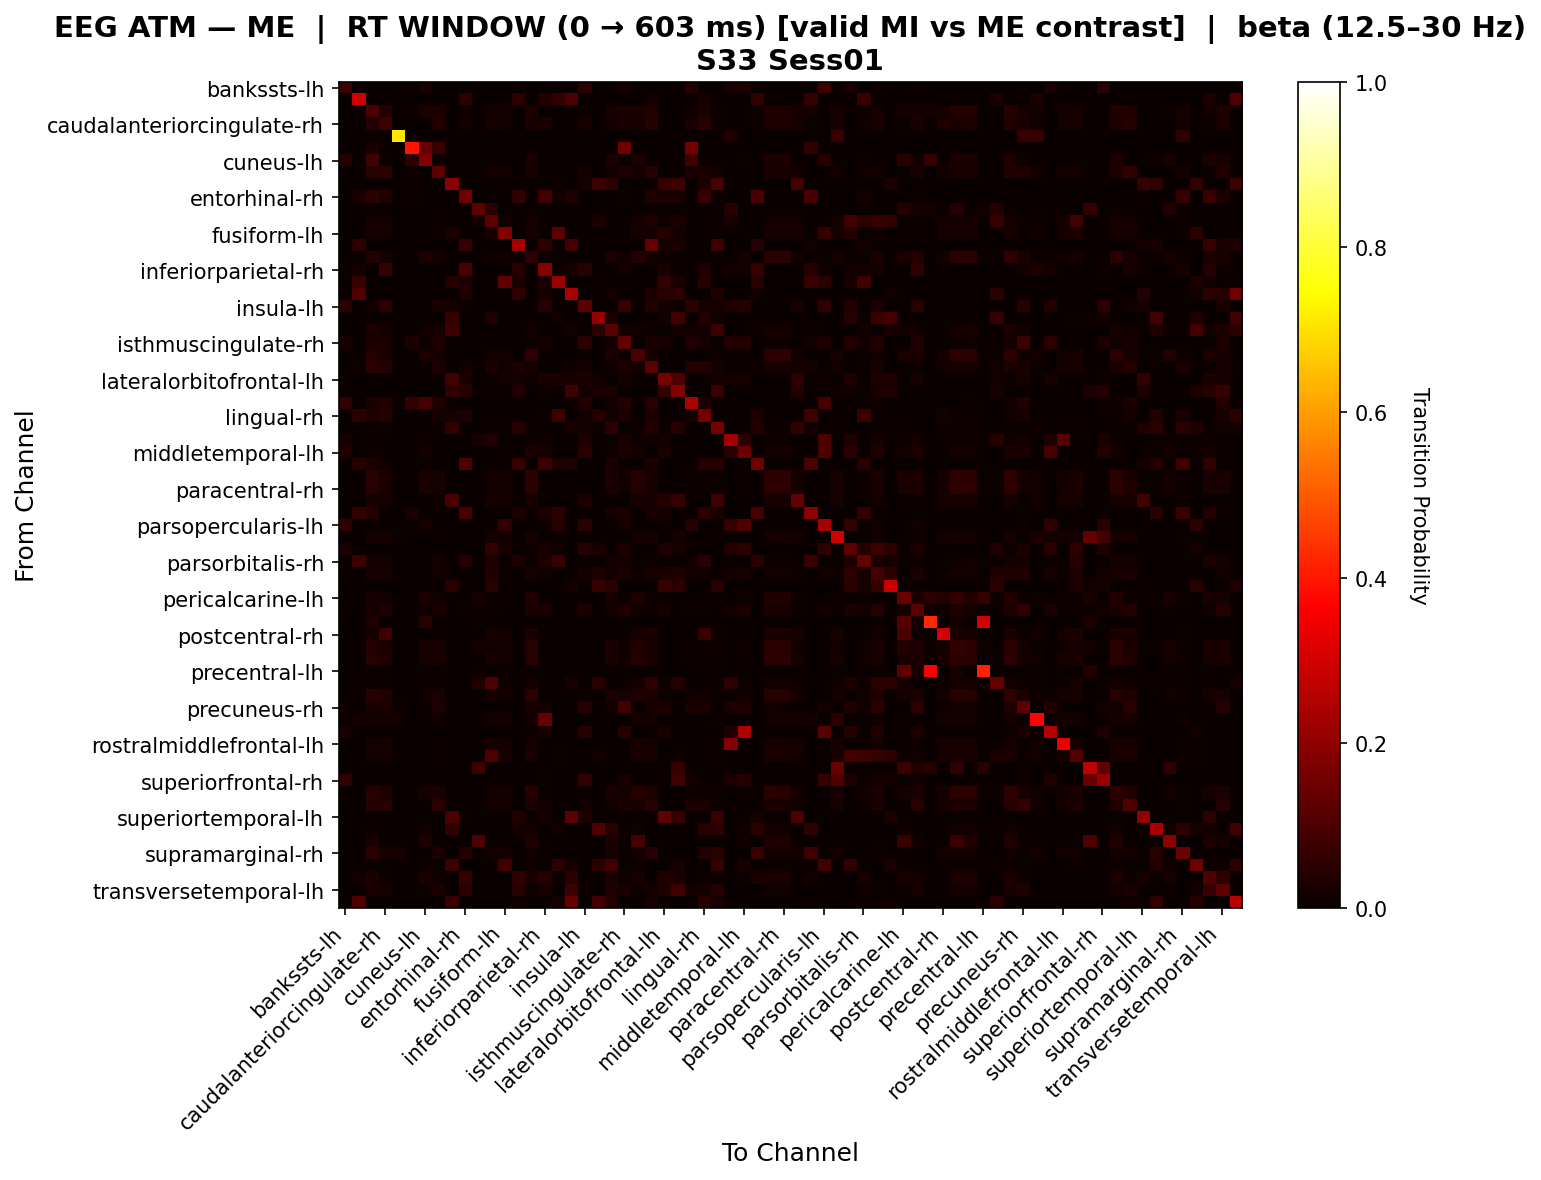

Data behind this chart, as committed beside it:
, bankssts-lh, bankssts-rh, caudalanteriorcingulate-lh, caudalanteriorcingulate-rh, caudalmiddlefrontal-lh, caudalmiddlefrontal-rh, cuneus-lh, cuneus-rh, entorhinal-lh, entorhinal-rh, frontalpole-lh, frontalpole-rh, fusiform-lh, fusiform-rh, inferiorparietal-lh, inferiorparietal-rh, inferiortemporal-lh, inferiortemporal-rh, insula-lh, insula-rh, isthmuscingulate-lh, isthmuscingulate-rh, lateraloccipital-lh
bankssts-lh, 0.07955, 0.0, 0.0, 0.0, 0.0, 0.007576, 0.0303, 0.0, 0.0, 0.0, 0.0, 0.0, 0.0, 0.0, 0.0, 0.0, 0.0, 0.0, 0.05303, 0.0, 0.0, 0.01515, 0.0
bankssts-rh, 0.0, 0.2915, 0.0, 0.0, 0.0, 0.0, 0.0, 0.0, 0.0, 0.04741, 0.0, 0.0, 0.0, 0.04788, 0.0, 0.03879, 0.06034, 0.1, 0.0, 0.0, 0.0, 0.0, 0.0
caudalanteriorcingulate-lh, 0.0, 0.0, 0.0956, 0.03654, 0.0, 0.005814, 0.03124, 0.0287, 0.0, 0.01017, 0.0, 0.01765, 0.01569, 0.0, 0.03124, 0.0, 0.0, 0.0, 0.007267, 0.0, 0.0218, 0.02762, 0.02978
caudalanteriorcingulate-rh, 0.0, 0.0, 0.04239, 0.07782, 0.0, 0.0, 0.001969, 0.03711, 0.0, 0.01575, 0.0, 0.02074, 0.01843, 0.0, 0.02501, 0.02362, 0.0, 0.0, 0.02165, 0.0, 0.01575, 0.02756, 0.02304
caudalmiddlefrontal-lh, 0.0, 0.0, 0.0, 0.0, 0.7074, 0.0, 0.0, 0.0, 0.0, 0.0, 0.0, 0.0, 0.0, 0.0, 0.0, 0.0, 0.0, 0.0, 0.0, 0.0, 0.0, 0.0, 0.0
caudalmiddlefrontal-rh, 0.0, 0.0, 0.02381, 0.0, 0.0, 0.395, 0.1364, 0.07143, 0.0, 0.0, 0.0, 0.0, 0.0, 0.0, 0.0, 0.0, 0.0, 0.0, 0.0, 0.0, 0.0, 0.1548, 0.0
cuneus-lh, 0.03947, 0.0, 0.07814, 0.007653, 0.0, 0.05263, 0.1728, 0.007653, 0.0, 0.0, 0.0, 0.0, 0.0, 0.0, 0.02806, 0.0, 0.0, 0.0, 0.0, 0.0, 0.02551, 0.0102, 0.02551
cuneus-rh, 0.0, 0.0, 0.04402, 0.0485, 0.0, 0.008969, 0.002242, 0.1218, 0.0, 0.0, 0.0, 0.01935, 0.01935, 0.0, 0.0216, 0.0, 0.0, 0.0, 0.0157, 0.0, 0.01794, 0.03363, 0.01935
entorhinal-lh, 0.0, 0.0, 0.0, 0.0, 0.0, 0.0, 0.0, 0.0, 0.1926, 0.0, 0.0, 0.0, 0.005747, 0.0, 0.0, 0.0, 0.01149, 0.0, 0.02299, 0.07426, 0.05446, 0.0, 0.0
entorhinal-rh, 0.0, 0.02184, 0.04688, 0.03125, 0.0, 0.005208, 0.0, 0.0, 0.0, 0.1561, 0.0, 0.0, 0.0, 0.06068, 0.0, 0.08257, 0.01456, 0.03398, 0.0, 0.0, 0.0, 0.01042, 0.0
frontalpole-lh, 0.0, 0.0, 0.0, 0.0, 0.0, 0.0, 0.0, 0.0, 0.0, 0.0, 0.1283, 0.04867, 0.0, 0.0, 0.0, 0.0, 0.0, 0.0, 0.0, 0.0, 0.0, 0.0, 0.0
frontalpole-rh, 0.0, 0.0, 0.01613, 0.01613, 0.0, 0.0, 0.0, 0.008961, 0.0, 0.0, 0.01613, 0.124, 0.01434, 0.0, 0.01792, 0.0, 0.0, 0.0, 0.0, 0.0297, 0.0, 0.0, 0.01792
fusiform-lh, 0.0, 0.0, 0.02093, 0.02093, 0.0, 0.0, 0.0, 0.01163, 0.02459, 0.0, 0.0, 0.02093, 0.18, 0.0, 0.02093, 0.0, 0.123, 0.0, 0.0, 0.0, 0.0, 0.0, 0.02093
fusiform-rh, 0.0, 0.05158, 0.0, 0.0, 0.0, 0.0, 0.0, 0.0, 0.0, 0.06461, 0.0, 0.0, 0.0, 0.2298, 0.0, 0.05056, 0.01124, 0.0875, 0.0, 0.0, 0.0, 0.0, 0.0
inferiorparietal-lh, 0.0, 0.0, 0.04076, 0.02291, 0.0, 0.0, 0.02806, 0.01613, 0.0, 0.0, 0.0, 0.01525, 0.01356, 0.0, 0.05687, 0.005085, 0.0, 0.0, 0.00339, 0.0, 0.02551, 0.01359, 0.04246
inferiorparietal-rh, 0.004545, 0.01591, 0.0, 0.06977, 0.0, 0.0, 0.0, 0.0, 0.0, 0.09096, 0.0, 0.0, 0.0, 0.04318, 0.002273, 0.186, 0.009091, 0.02045, 0.04498, 0.0, 0.0, 0.01591, 0.0
inferiortemporal-lh, 0.0, 0.06957, 0.0, 0.0, 0.0, 0.0, 0.0, 0.0, 0.04, 0.03478, 0.0, 0.0, 0.13, 0.02609, 0.0, 0.02609, 0.2183, 0.0, 0.0, 0.004348, 0.0, 0.0, 0.0
inferiortemporal-rh, 0.0, 0.1058, 0.0, 0.0, 0.0, 0.0, 0.0, 0.0, 0.003185, 0.03185, 0.0, 0.0, 0.0, 0.05745, 0.0, 0.01592, 0.0, 0.2398, 0.0, 0.0, 0.01274, 0.0, 0.0
insula-lh, 0.0479, 0.0, 0.01531, 0.05102, 0.0, 0.0, 0.002994, 0.02551, 0.02041, 0.005102, 0.0, 0.0, 0.0, 0.0, 0.0, 0.04048, 0.0, 0.0, 0.1232, 0.0, 0.0, 0.06266, 0.0
insula-rh, 0.0, 0.0, 0.0, 0.0, 0.0, 0.0, 0.0, 0.0, 0.06311, 0.0, 0.0, 0.03279, 0.0, 0.0, 0.0, 0.0, 0.01456, 0.0, 0.0, 0.2048, 0.02913, 0.0, 0.0
isthmuscingulate-lh, 0.0, 0.0, 0.02778, 0.01736, 0.0, 0.0, 0.01389, 0.01736, 0.07738, 0.0, 0.0, 0.0, 0.0, 0.0, 0.01389, 0.0, 0.0, 0.0119, 0.003472, 0.04762, 0.1181, 0.0191, 0.01215
isthmuscingulate-rh, 0.02174, 0.0, 0.03036, 0.02834, 0.0, 0.03036, 0.004049, 0.03441, 0.0, 0.0, 0.0, 0.0, 0.0, 0.0, 0.004049, 0.01812, 0.0, 0.0, 0.0504, 0.0, 0.01822, 0.1332, 0.002024
lateraloccipital-lh, 0.0, 0.0, 0.04219, 0.02396, 0.0, 0.0, 0.02865, 0.01562, 0.0, 0.0, 0.0, 0.01875, 0.01667, 0.0, 0.05156, 0.0, 0.0, 0.0, 0.0, 0.0, 0.02344, 0.007812, 0.09375
lateraloccipital-rh, 0.0, 0.01111, 0.05038, 0.03927, 0.0, 0.0, 0.0, 0.03169, 0.0, 0.01667, 0.0, 0.02841, 0.01515, 0.03056, 0.02273, 0.0, 0.0, 0.01389, 0.01944, 0.0, 0.008333, 0.02778, 0.01894
lateralorbitofrontal-lh, 0.006608, 0.0, 0.0, 0.0, 0.0, 0.0, 0.0, 0.0, 0.08333, 0.02423, 0.0, 0.00641, 0.01923, 0.01982, 0.006608, 0.02423, 0.02564, 0.03084, 0.02403, 0.01282, 0.0, 0.01762, 0.0
lateralorbitofrontal-rh, 0.0, 0.0, 0.0, 0.0, 0.0, 0.0, 0.0, 0.0, 0.05556, 0.03922, 0.0, 0.009804, 0.0, 0.03431, 0.0, 0.009804, 0.003268, 0.07843, 0.01307, 0.02614, 0.02451, 0.0, 0.0
lingual-lh, 0.06081, 0.0, 0.02857, 0.03571, 0.007143, 0.06081, 0.08784, 0.03571, 0.0, 0.0, 0.0, 0.0, 0.0, 0.0, 0.0, 0.0, 0.0, 0.0, 0.03851, 0.0, 0.01786, 0.04286, 0.0
lingual-rh, 0.0, 0.0493, 0.03512, 0.04132, 0.0, 0.0, 0.0, 0.02273, 0.02113, 0.02686, 0.0, 0.0, 0.0, 0.0, 0.0, 0.008264, 0.07746, 0.0, 0.0124, 0.04225, 0.0124, 0.02479, 0.0
medialorbitofrontal-lh, 0.0, 0.0, 0.01168, 0.01168, 0.0, 0.0, 0.0, 0.01168, 0.06146, 0.0, 0.0, 0.01168, 0.01168, 0.04286, 0.01168, 0.0, 0.0, 0.01869, 0.01905, 0.01168, 0.04942, 0.0, 0.01168
medialorbitofrontal-rh, 0.0221, 0.0, 0.0, 0.0, 0.0, 0.0, 0.009615, 0.0, 0.0, 0.0, 0.0221, 0.03591, 0.0, 0.0, 0.009615, 0.01381, 0.0, 0.0, 0.03315, 0.0, 0.0, 0.02486, 0.009615
middletemporal-lh, 0.03143, 0.0, 0.01087, 0.0, 0.0, 0.0, 0.01812, 0.0, 0.0, 0.0, 0.0, 0.0, 0.007246, 0.0, 0.02669, 0.02, 0.0, 0.0, 0.04571, 0.0, 0.01087, 0.02857, 0.01812
middletemporal-rh, 0.0, 0.04331, 0.02419, 0.0121, 0.0, 0.0, 0.0, 0.0, 0.0, 0.1073, 0.0, 0.0, 0.0, 0.07106, 0.0, 0.07518, 0.0315, 0.02362, 0.0, 0.0, 0.02419, 0.0, 0.0
paracentral-lh, 0.0, 0.0, 0.04376, 0.02861, 0.0, 0.0, 0.02381, 0.0207, 0.0, 0.0, 0.0, 0.01779, 0.01581, 0.0, 0.05148, 0.0, 0.0, 0.0, 0.0, 0.0, 0.02597, 0.01299, 0.04141
paracentral-rh, 0.0, 0.0, 0.04488, 0.02973, 0.0, 0.0, 0.02381, 0.02133, 0.0, 0.0, 0.0, 0.01891, 0.01681, 0.0, 0.04902, 0.0, 0.0, 0.0, 0.0, 0.0, 0.02597, 0.01299, 0.04265
parahippocampal-lh, 0.0, 0.0, 0.02074, 0.02074, 0.0, 0.0, 0.0, 0.01152, 0.09286, 0.0, 0.0, 0.02074, 0.01843, 0.0, 0.02304, 0.0, 0.0, 0.0, 0.02857, 0.0, 0.0, 0.0, 0.02304
parahippocampal-rh, 0.0, 0.05862, 0.03957, 0.0, 0.0, 0.02518, 0.0, 0.0, 0.0, 0.09114, 0.0, 0.0, 0.0, 0.03103, 0.0, 0.03118, 0.05172, 0.0, 0.0, 0.0, 0.02158, 0.02878, 0.0
parsopercularis-lh, 0.06145, 0.0, 0.0, 0.0, 0.0, 0.005587, 0.02235, 0.0, 0.0, 0.0, 0.0, 0.0, 0.06098, 0.0, 0.0, 0.00838, 0.04268, 0.0, 0.04749, 0.0, 0.0, 0.01955, 0.0
parsopercularis-rh, 0.0, 0.0, 0.01711, 0.01711, 0.01141, 0.0, 0.0, 0.009506, 0.0, 0.0, 0.0, 0.01711, 0.01521, 0.0, 0.02091, 0.0, 0.0, 0.0, 0.0, 0.0, 0.0, 0.0, 0.01901
parsorbitalis-lh, 0.02711, 0.0, 0.0, 0.0, 0.0, 0.0, 0.0, 0.0, 0.0, 0.0, 0.0, 0.0597, 0.02239, 0.0, 0.009036, 0.02108, 0.01493, 0.0, 0.04217, 0.02612, 0.0, 0.03012, 0.0
parsorbitalis-rh, 0.0, 0.075, 0.01852, 0.01852, 0.0, 0.0, 0.002646, 0.01852, 0.0, 0.04167, 0.0, 0.03439, 0.0, 0.03333, 0.002646, 0.03333, 0.06667, 0.0, 0.0, 0.002646, 0.01852, 0.01852, 0.0
parstriangularis-lh, 0.008475, 0.0, 0.02155, 0.02155, 0.0, 0.0, 0.0, 0.01477, 0.0, 0.0, 0.0, 0.03789, 0.00678, 0.0, 0.02203, 0.01186, 0.0, 0.0, 0.01695, 0.03268, 0.01307, 0.03002, 0.01017
parstriangularis-rh, 0.0, 0.0, 0.0, 0.0, 0.0, 0.0, 0.0, 0.0, 0.0431, 0.0, 0.0, 0.04386, 0.0, 0.0, 0.0, 0.0, 0.0, 0.01724, 0.0, 0.06972, 0.0431, 0.0, 0.0
pericalcarine-lh, 0.0, 0.0, 0.03083, 0.01367, 0.0, 0.0, 0.02988, 0.01367, 0.0, 0.0, 0.02047, 0.008772, 0.008772, 0.0, 0.03573, 0.0, 0.0, 0.0, 0.0, 0.0, 0.02206, 0.007353, 0.03328
pericalcarine-rh, 0.007937, 0.0, 0.02121, 0.03352, 0.0, 0.0, 0.009852, 0.02709, 0.0, 0.007389, 0.005952, 0.003968, 0.001984, 0.0, 0.02969, 0.03113, 0.0, 0.0, 0.02771, 0.0, 0.01724, 0.03264, 0.01334
postcentral-lh, 0.0, 0.0, 0.03409, 0.0, 0.0, 0.0, 0.04545, 0.0, 0.0, 0.0, 0.01136, 0.0, 0.0, 0.0, 0.0, 0.0, 0.0, 0.0, 0.0, 0.0, 0.0, 0.0, 0.0
postcentral-rh, 0.0, 0.0, 0.01965, 0.07521, 0.0, 0.0, 0.0, 0.01092, 0.0, 0.0, 0.0, 0.01965, 0.01747, 0.0, 0.02402, 0.0, 0.0, 0.0, 0.0, 0.0, 0.0, 0.0, 0.02183
posteriorcingulate-lh, 0.0, 0.0, 0.04162, 0.02745, 0.0, 0.0, 0.02227, 0.02065, 0.0, 0.0, 0.0119, 0.01531, 0.01361, 0.0, 0.04438, 0.0, 0.0, 0.0, 0.0, 0.0, 0.02632, 0.01417, 0.03725
posteriorcingulate-rh, 0.0, 0.0, 0.04637, 0.03301, 0.0, 0.0, 0.02099, 0.02428, 0.0, 0.0, 0.0, 0.01965, 0.01747, 0.0, 0.04501, 0.0, 0.0, 0.0, 0.0, 0.0, 0.02672, 0.01527, 0.04092
precentral-lh, 0.0, 0.0, 0.0, 0.0, 0.0, 0.0, 0.0, 0.0, 0.0, 0.0, 0.01429, 0.0, 0.0, 0.0, 0.0, 0.0, 0.0, 0.0, 0.0, 0.0, 0.0, 0.0, 0.0
precentral-rh, 0.0, 0.004348, 0.009524, 0.009524, 0.0, 0.0, 0.008696, 0.009524, 0.0, 0.0, 0.03333, 0.1023, 0.009524, 0.0, 0.01822, 0.0, 0.0, 0.02174, 0.0, 0.04348, 0.0, 0.0, 0.01822
precuneus-lh, 0.0, 0.0, 0.04437, 0.03262, 0.0, 0.0, 0.01846, 0.02558, 0.0, 0.0, 0.0, 0.01585, 0.01408, 0.0, 0.04839, 0.003521, 0.0, 0.0, 0.005116, 0.0, 0.02685, 0.02022, 0.03438
precuneus-rh, 0.01111, 0.0, 0.02586, 0.03017, 0.01111, 0.0, 0.00431, 0.03233, 0.0, 0.0, 0.0, 0.0, 0.0, 0.0, 0.02098, 0.01944, 0.0, 0.0, 0.04009, 0.0, 0.0194, 0.07955, 0.002155
rostralanteriorcingulate-lh, 0.0, 0.02, 0.01823, 0.01823, 0.01562, 0.0, 0.0, 0.01302, 0.0, 0.0, 0.0, 0.01823, 0.01823, 0.0, 0.01823, 0.14, 0.0, 0.0, 0.0, 0.0, 0.0, 0.0, 0.01823
rostralanteriorcingulate-rh, 0.02571, 0.0, 0.0, 0.0, 0.0, 0.0, 0.0, 0.0, 0.0, 0.0, 0.0, 0.0, 0.0, 0.0, 0.008571, 0.02, 0.0, 0.0, 0.04, 0.0, 0.0, 0.04, 0.0
rostralmiddlefrontal-lh, 0.0, 0.0, 0.02074, 0.02074, 0.0, 0.0, 0.0, 0.01152, 0.0, 0.0, 0.0, 0.02074, 0.01843, 0.0, 0.02304, 0.0, 0.0, 0.0, 0.0, 0.0, 0.0, 0.0, 0.02304
rostralmiddlefrontal-rh, 0.0, 0.0, 0.01844, 0.01844, 0.0, 0.0, 0.0, 0.01025, 0.0, 0.0, 0.0, 0.09996, 0.02183, 0.0, 0.02664, 0.0, 0.005435, 0.0, 0.0, 0.0163, 0.0, 0.0, 0.02049
superiorfrontal-lh, 0.0, 0.0, 0.0, 0.0, 0.0, 0.0, 0.0, 0.0, 0.0, 0.0, 0.08442, 0.0, 0.0, 0.0, 0.0, 0.0, 0.0, 0.0, 0.0, 0.0, 0.0, 0.0, 0.0
superiorfrontal-rh, 0.06107, 0.0, 0.0, 0.0, 0.0, 0.0, 0.003817, 0.0, 0.0, 0.0, 0.0, 0.0, 0.0, 0.0, 0.0, 0.007634, 0.0, 0.0, 0.06107, 0.0, 0.0, 0.0229, 0.0
superiorparietal-lh, 0.0, 0.0, 0.04628, 0.03351, 0.0, 0.0, 0.02007, 0.0251, 0.0, 0.0, 0.0, 0.01891, 0.01681, 0.0, 0.04528, 0.0, 0.0, 0.0, 0.0, 0.0, 0.02737, 0.01642, 0.03926
superiorparietal-rh, 0.0, 0.0, 0.04106, 0.04608, 0.0, 0.0, 0.0, 0.05296, 0.0, 0.0, 0.0, 0.01844, 0.01639, 0.0, 0.02664, 0.01508, 0.0, 0.0, 0.01508, 0.0, 0.01508, 0.02513, 0.02049
... 8 more rows
